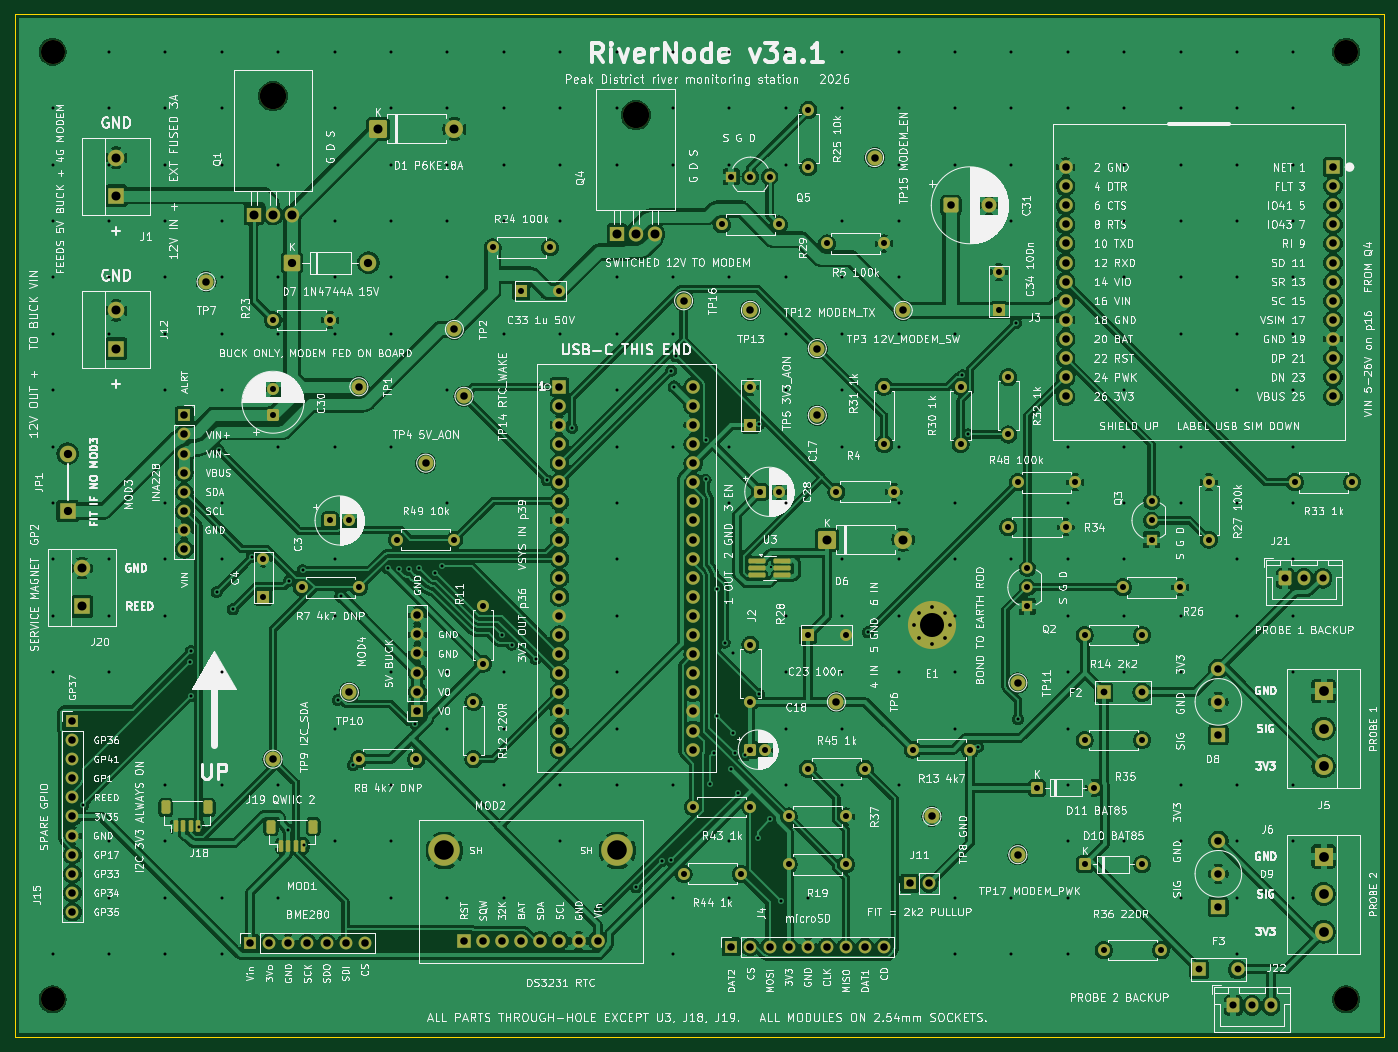
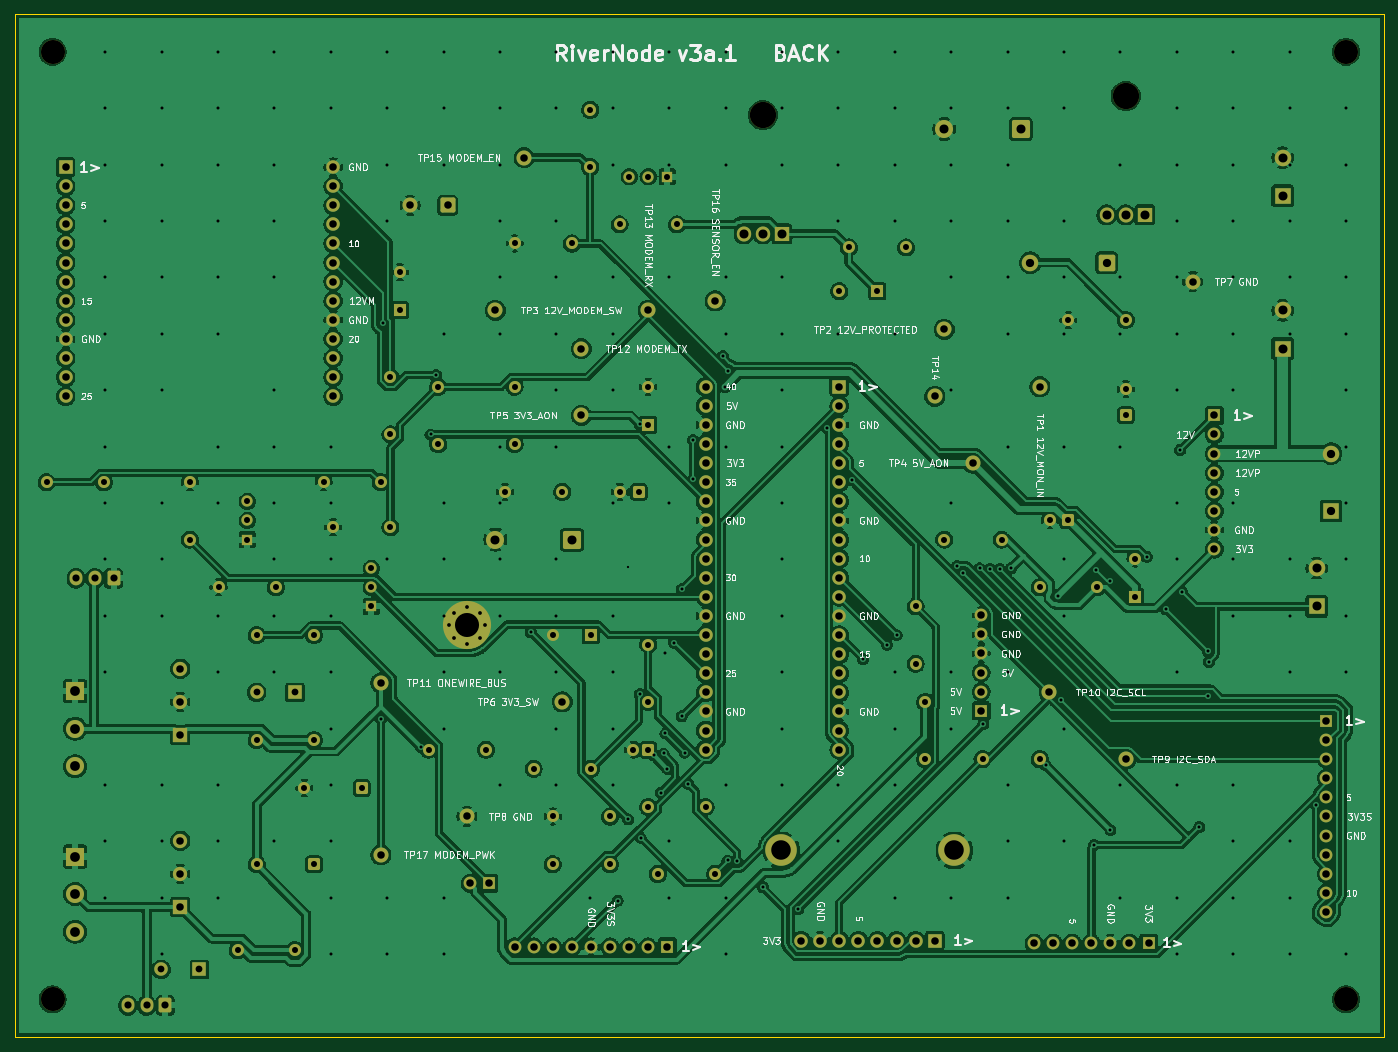
Circuit board: 9 layer files. Board 182.0 x 136.0 mm.
- bottom_copper: RiverNode_v3a1-B_Cu.gbl (449636 bytes)
- bottom_mask: RiverNode_v3a1-B_Mask.gbs (11428 bytes)
- bottom_silk: RiverNode_v3a1-B_Silkscreen.gbo (144662 bytes)
- outline: RiverNode_v3a1-Edge_Cuts.gm1 (629 bytes)
- top_copper: RiverNode_v3a1-F_Cu.gtl (468800 bytes)
- top_mask: RiverNode_v3a1-F_Mask.gts (12273 bytes)
- paste: RiverNode_v3a1-F_Paste.gtp (1844 bytes)
- top_silk: RiverNode_v3a1-F_Silkscreen.gto (629219 bytes)
- drill: RiverNode_v3a1.drl (9299 bytes)

=== bottom_copper: RiverNode_v3a1-B_Cu.gbl (449636 bytes, source omitted) ===
=== bottom_mask: RiverNode_v3a1-B_Mask.gbs (11428 bytes, source omitted) ===
=== bottom_silk: RiverNode_v3a1-B_Silkscreen.gbo (144662 bytes, source omitted) ===
=== outline: RiverNode_v3a1-Edge_Cuts.gm1 ===
%TF.GenerationSoftware,KiCad,Pcbnew,10.0.4*%
%TF.CreationDate,2026-10-25T13:38:44+00:00*%
%TF.ProjectId,RiverNode_v3a1,52697665-724e-46f6-9465-5f763361312e,rev?*%
%TF.SameCoordinates,Original*%
%TF.FileFunction,Profile,NP*%
%FSLAX46Y46*%
G04 Gerber Fmt 4.6, Leading zero omitted, Abs format (unit mm)*
G04 Created by KiCad (PCBNEW 10.0.4) date 2026-10-25 13:38:44*
%MOMM*%
%LPD*%
G01*
G04 APERTURE LIST*
%TA.AperFunction,Profile*%
%ADD10C,0.100000*%
%TD*%
G04 APERTURE END LIST*
D10*
X0Y0D02*
X182000000Y0D01*
X0Y-136000000D02*
X0Y0D01*
X182000000Y0D02*
X182000000Y-136000000D01*
X182000000Y-136000000D02*
X0Y-136000000D01*
M02*

=== top_copper: RiverNode_v3a1-F_Cu.gtl (468800 bytes, source omitted) ===
=== top_mask: RiverNode_v3a1-F_Mask.gts (12273 bytes, source omitted) ===
=== paste: RiverNode_v3a1-F_Paste.gtp (1844 bytes, source withheld) ===
=== top_silk: RiverNode_v3a1-F_Silkscreen.gto (629219 bytes, source omitted) ===
=== drill: RiverNode_v3a1.drl (9299 bytes, source omitted) ===
